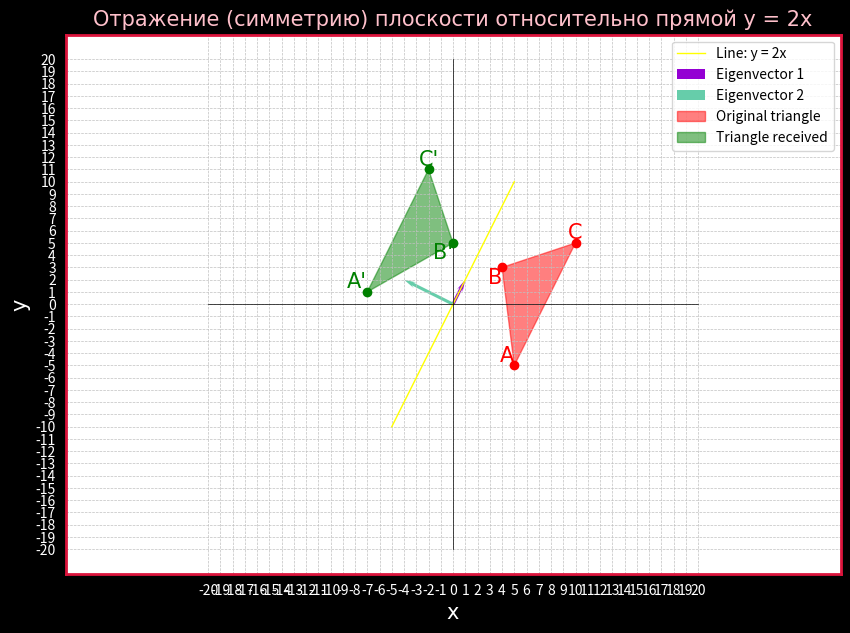

Generate this figure with matplotlib:
import matplotlib.pyplot as plt
import numpy as np

def Oxy():
	# Draw the coordinate system Oxy
	Ox = list(range(-20, 21, 1))
	Oy = list(range(-20, 21, 1))
	plt.xticks(Ox, color='white')
	plt.yticks(Oy, color='white')
	plt.plot(Ox, [0] * len(Ox), color='black', linewidth=0.5)  # Axis Ox
	plt.plot([0] * len(Oy), Oy, color='black', linewidth=0.5)  # Axis Oy	
	# This function is used to adjust so that the units of the Ox and Oy axes are equal 
	plt.axis('equal')

def Figure_settings():
	# Title and labels 
	plt.xlabel('x', fontname='Times New Roman', fontsize=15, color='white')
	plt.ylabel('y', fontname='Times New Roman', fontsize=15, color='white')
	plt.title('Отражение (симметрию) плоскости относительно прямой y = 2x', fontname='Times New Roman', fontsize=15, color='pink')
	plt.grid(color = 'silver', linestyle = '--', linewidth = 0.5)

	# Set color for plt the outlines
	ax = plt.gca()

	# Set borders for the outlines (top, bottom, left, right)
	ax.spines['top'].set_visible(True)
	ax.spines['bottom'].set_visible(True)
	ax.spines['left'].set_visible(True)
	ax.spines['right'].set_visible(True)

	# Set color and thickness for the outlines
	ax.spines['top'].set_color('crimson')
	ax.spines['bottom'].set_color('crimson')
	ax.spines['left'].set_color('crimson')
	ax.spines['right'].set_color('crimson')

	# Set size for the outline
	ax.spines['top'].set_linewidth(2)
	ax.spines['bottom'].set_linewidth(2)
	ax.spines['left'].set_linewidth(2)
	ax.spines['right'].set_linewidth(2)
 
def Draw_triangle(triangle_x, triangle_y, a, b, c, Triangle_name, color):
	plt.fill(triangle_x, triangle_y, color=f'{color}', alpha=0.5, label=f'{Triangle_name}')
	plt.plot(triangle_x, triangle_y, marker='o', color=f'{color}', linestyle="")
	
	plt.text(triangle_x[0], triangle_y[0], f'{a}', ha='right', va='bottom', color=f'{color}', fontname='Times New Roman', fontsize=15)
	plt.text(triangle_x[1], triangle_y[1], f'{b}', ha='right', va='top', color=f'{color}', fontname='Times New Roman', fontsize=15)
	plt.text(triangle_x[2], triangle_y[2], f'{c}', ha='center', va='bottom', color=f'{color}', fontname='Times New Roman', fontsize=15)
	
def Draw_Eigenvector(vecto, color, vecto_name):
    ax.quiver(0, 0, vecto[0], vecto[1], angles='xy', scale_units='xy', scale=1, color=f'{color}', label=f'{vecto_name}', width=0.004, headwidth=2, headaxislength=3, headlength=4)
    
    # Customize the limits of the x and y axis
    ax.set_xlim([0, max(vecto[0], 1)])
    ax.set_ylim([0, max(vecto[0], 1)])
    
    # Name the x and y axesa
    ax.set_xlabel('X')
    ax.set_ylabel('Y')


# Set size and set background for figure
fig, ax = plt.subplots(figsize=(10,7))
fig.set_facecolor('black')

# Original triangle 
triangle_1_x = [5, 4, 10]
triangle_1_y = [-5, 3, 5]

# Triangle received
triangle_2_x = [-7, 0, -2]
triangle_2_y = [1, 5, 11]

# Draw the graph y = 2x
x = np.arange(-5, 6, 1)
y = 2*x
plt.plot(x, y, color='yellow', label='Line: y = 2x', linewidth=1)

# Eigenvectors 
eigenvector_1 = [1, 2]
eigenvector_2 = [-4, 2]

# Draw related graphs
Draw_Eigenvector(eigenvector_1, 'darkviolet', 'Eigenvector 1')
Draw_Eigenvector(eigenvector_2, 'mediumaquamarine', 'Eigenvector 2')
Oxy()
Figure_settings()
Draw_triangle(triangle_1_x, triangle_1_y, "A", "B", "C", 'Original triangle', 'red')
Draw_triangle(triangle_2_x, triangle_2_y, "A'", "B'", "C'", 'Triangle received', 'green')

# Show caption
plt.legend()

# Show graphs
plt.show()

